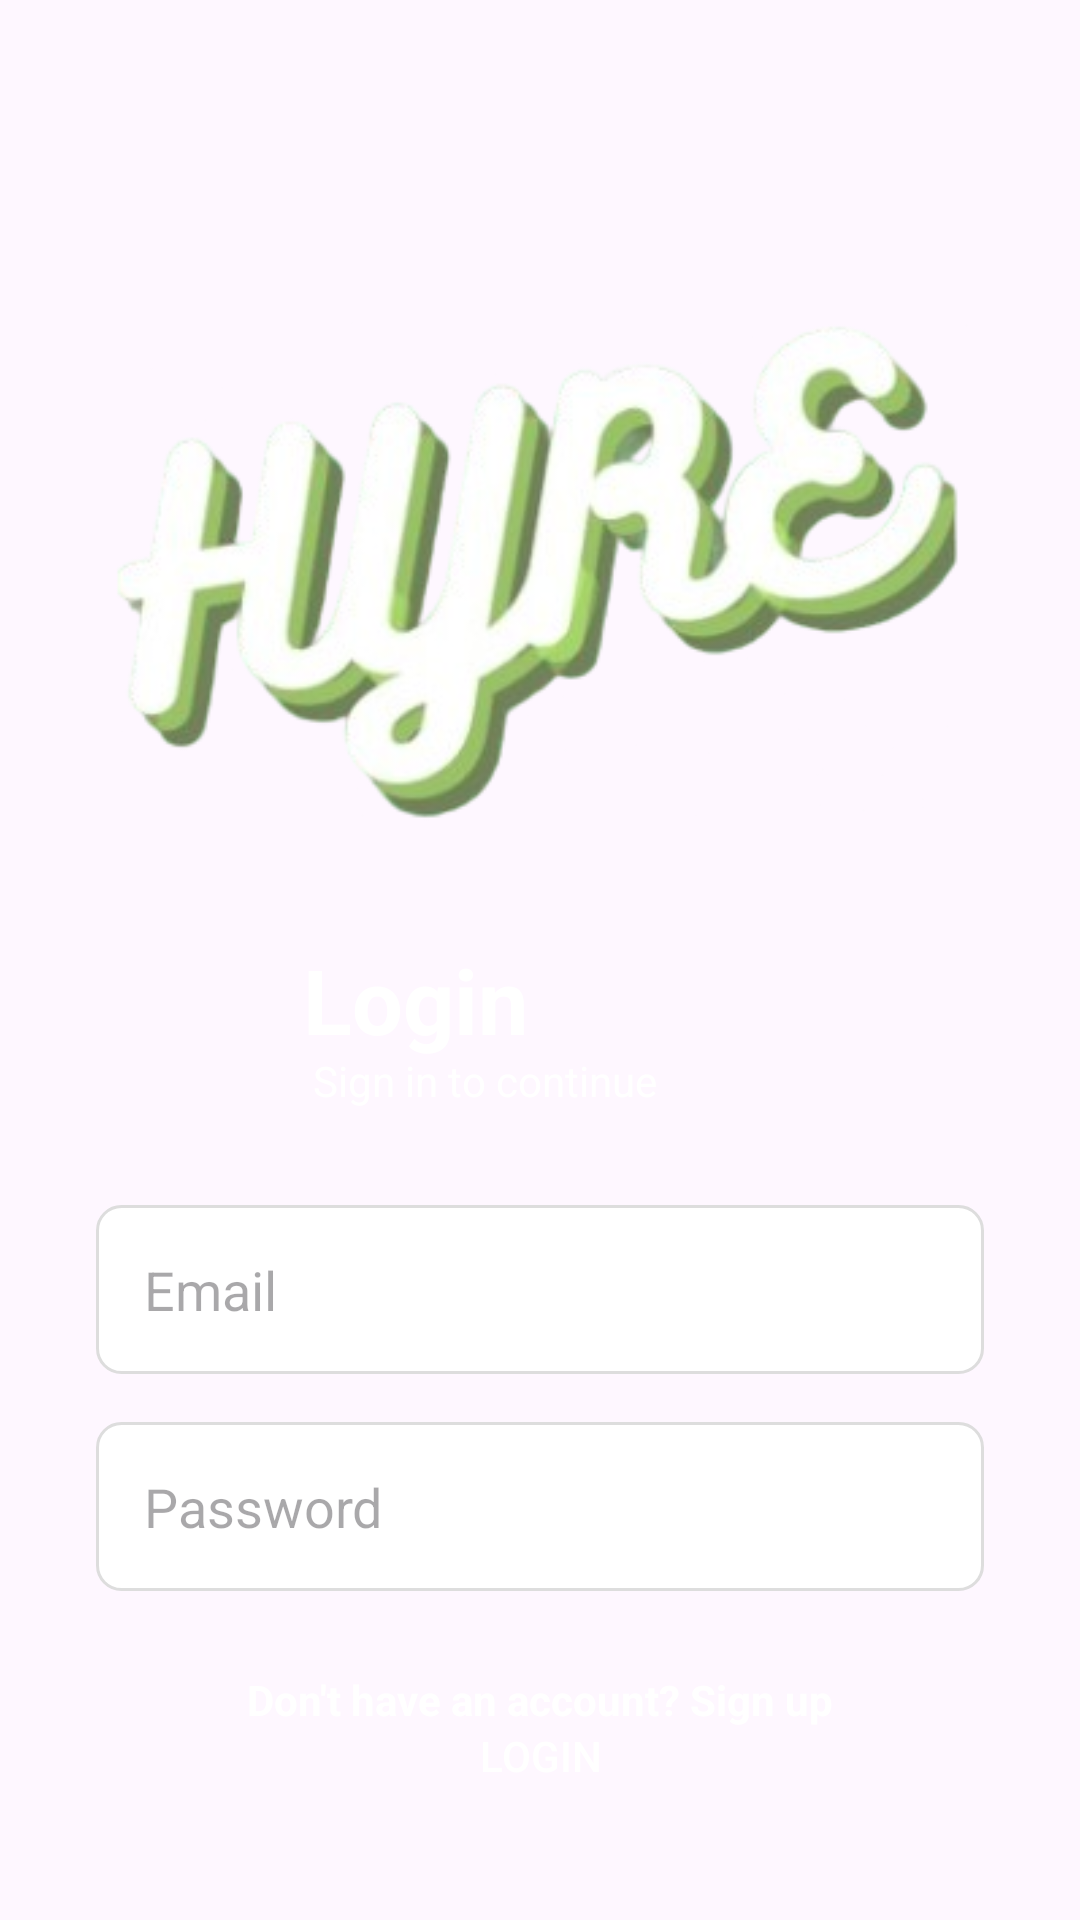

The Android layout XML behind this screen, and the referenced resources:
<!-- AndroidManifest.xml: application theme Theme.HyreCC17 -->
<!-- res/layout/login.xml -->
<?xml version="1.0" encoding="utf-8"?>
<RelativeLayout xmlns:android="http://schemas.android.com/apk/res/android"
    android:layout_width="match_parent"
    android:layout_height="match_parent"
    android:background="@drawable/hyre_background"
    android:padding="32dp">

    <ImageView
        android:id="@+id/logo"
        android:layout_width="wrap_content"
        android:layout_height="wrap_content"
        android:layout_centerHorizontal="true"
        android:layout_marginTop="64dp"
        android:src="@drawable/hyre_logo"/>

    <TextView
        android:id="@+id/login_text"
        android:layout_width="wrap_content"
        android:layout_height="wrap_content"
        android:layout_below="@id/logo"
        android:layout_alignParentEnd="true"
        android:layout_marginTop="25dp"
        android:layout_marginEnd="152dp"
        android:text="Login"
        android:textColor="@color/white"
        android:textSize="30sp"
        android:textStyle="bold" />

    <TextView
        android:id="@+id/sign_in_text"
        android:layout_width="wrap_content"
        android:layout_height="wrap_content"
        android:layout_below="@id/login_text"
        android:layout_alignParentEnd="true"
        android:layout_marginTop="-3dp"
        android:layout_marginEnd="109dp"
        android:text="Sign in to continue"
        android:textColor="@color/white" />

    <EditText
        android:id="@+id/email_edit_text"
        android:layout_width="match_parent"
        android:layout_height="wrap_content"
        android:layout_below="@id/sign_in_text"
        android:layout_marginTop="32dp"
        android:background="@drawable/rounded_edittext"
        android:hint="Email"
        android:padding="16dp"
        android:inputType="textEmailAddress"/>

    <EditText
        android:id="@+id/password_edit_text"
        android:layout_width="match_parent"
        android:layout_height="wrap_content"
        android:layout_below="@id/email_edit_text"
        android:layout_marginTop="16dp"
        android:background="@drawable/rounded_edittext"
        android:hint="Password"
        android:padding="16dp"
        android:inputType="textPassword"/>

    <Button
        android:id="@+id/login_button"
        android:layout_width="match_parent"
        android:layout_height="wrap_content"
        android:layout_below="@id/password_edit_text"
        android:layout_marginTop="32dp"
        android:background="@drawable/rounded_button"
        android:text="Login"
        android:textColor="@color/white"/>

    <TextView
        android:id="@+id/forgot_password"
        android:layout_width="wrap_content"
        android:layout_height="wrap_content"
        android:layout_below="@id/login_button"
        android:layout_centerHorizontal="true"
        android:layout_marginTop="16dp"
        android:text="Forgot Password?"
        android:textColor="@color/white"
        android:textStyle="bold"/>

    <TextView
        android:id="@+id/sign_up_text"
        android:layout_width="wrap_content"
        android:layout_height="wrap_content"
        android:layout_alignParentBottom="true"
        android:layout_centerHorizontal="true"
        android:layout_marginBottom="32dp"
        android:text="Don't have an account? Sign up"
        android:textColor="@color/white"
        android:textStyle="bold"/>

</RelativeLayout>
<!-- resources referenced by this layout -->
<resources>
  <color name="white">#FFFFFFFF</color>
  <!-- drawable hyre_logo: png bitmap (drawable, 74918 bytes) -->
  <!-- drawable rounded_edittext (drawable) -->
  <?xml version="1.0" encoding="utf-8"?>
  <shape xmlns:android="http://schemas.android.com/apk/res/android"
      android:shape="rectangle">
      <solid android:color="#FFFFFF" />
      <corners android:radius="8dp" />
      <stroke
          android:width="1dp"
          android:color="#DDDDDD" />
      <padding
          android:bottom="8dp"
          android:left="8dp"
          android:right="8dp"
          android:top="8dp" />
  </shape>
  <style name="Theme.HyreCC17" parent="Base.Theme.HyreCC17" />
  <style name="Base.Theme.HyreCC17" parent="Theme.Material3.DayNight.NoActionBar">
          
          
      </style>
</resources>
